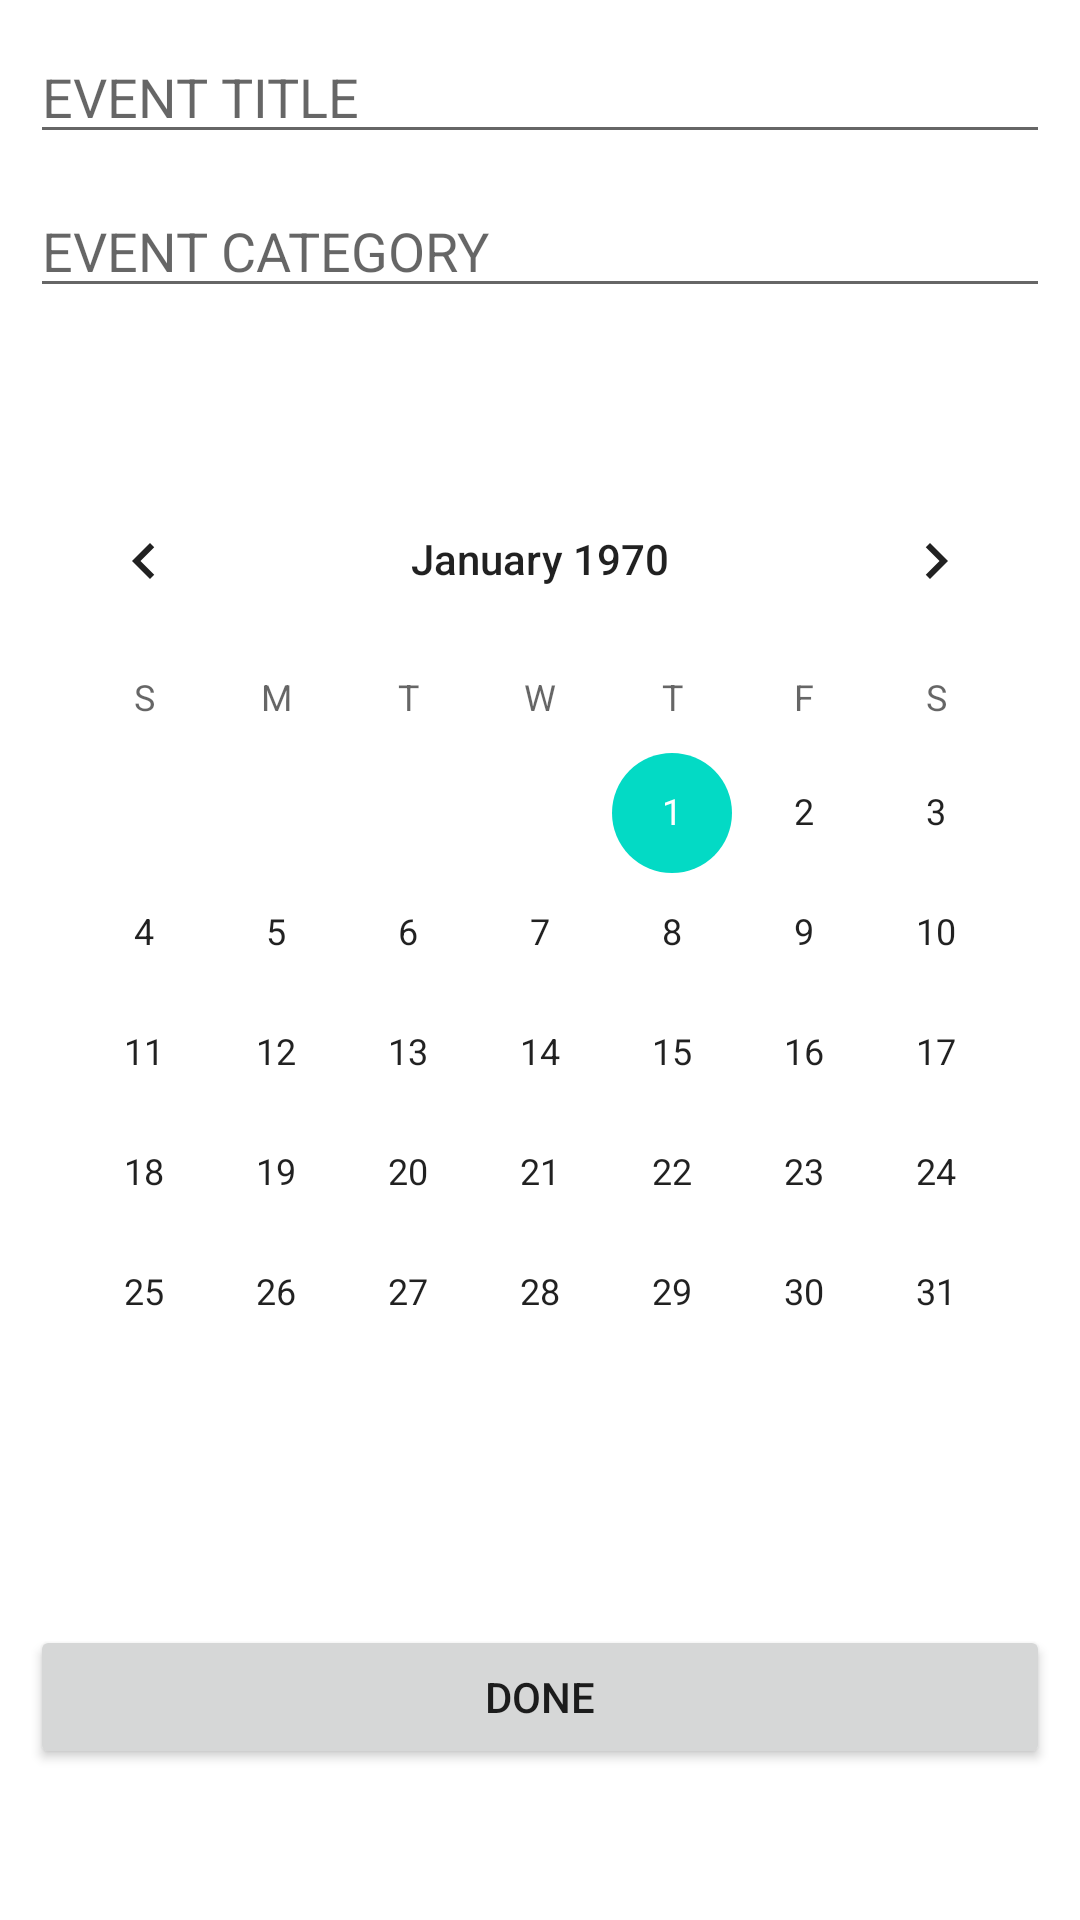

Here is an Android app screen rendered from its layout file. Give the layout XML and the strings, colors and styles it references.
<!-- AndroidManifest.xml: application theme Theme.RecyclerViewApp -->
<!-- res/layout/fragment_second.xml -->
<?xml version="1.0" encoding="utf-8"?>
<androidx.constraintlayout.widget.ConstraintLayout xmlns:android="http://schemas.android.com/apk/res/android"
    xmlns:app="http://schemas.android.com/apk/res-auto"
    xmlns:tools="http://schemas.android.com/tools"
    android:layout_width="match_parent"
    android:layout_height="match_parent"
    tools:context=".views.SecondFragment">

    <EditText
        android:id="@+id/event_title_et"
        android:layout_width="match_parent"
        android:layout_height="wrap_content"
        android:layout_margin="10dp"
        android:hint="@string/eventTitle"
        android:autofillHints=""
        android:inputType="text"
        app:layout_constraintEnd_toEndOf="parent"
        app:layout_constraintStart_toStartOf="parent"
        app:layout_constraintTop_toTopOf="parent" />

    <EditText
        android:id="@+id/event_category_et"
        android:hint="@string/eventCategory"
        android:autofillHints=""
        android:inputType="text"
        android:layout_width="match_parent"
        android:layout_height="wrap_content"
        android:layout_margin="10dp"
        app:layout_constraintEnd_toEndOf="parent"
        app:layout_constraintStart_toStartOf="parent"
        app:layout_constraintTop_toBottomOf="@+id/event_title_et" />

    <CalendarView
        android:id="@+id/event_calendar"
        android:layout_width="wrap_content"
        android:layout_height="wrap_content"
        app:layout_constraintEnd_toEndOf="parent"
        app:layout_constraintStart_toStartOf="parent"
        app:layout_constraintBottom_toTopOf="@id/done_btn"
        app:layout_constraintTop_toBottomOf="@+id/event_category_et" />

    <android.widget.Button
        android:id="@+id/done_btn"
        android:layout_width="match_parent"
        android:layout_height="wrap_content"
        android:text="@string/done"
        android:layout_marginHorizontal="10dp"
        app:layout_constraintBottom_toBottomOf="parent"
        app:layout_constraintEnd_toEndOf="parent"
        app:layout_constraintStart_toStartOf="parent"
        app:layout_constraintTop_toBottomOf="@+id/event_calendar"
        app:layout_constraintVertical_bias="1" />


</androidx.constraintlayout.widget.ConstraintLayout>
<!-- resources referenced by this layout -->
<resources>
  <string name="done">DONE</string>
  <string name="eventCategory">EVENT CATEGORY</string>
  <string name="eventTitle">EVENT TITLE</string>
  <style name="Theme.RecyclerViewApp" parent="Theme.MaterialComponents.DayNight.NoActionBar">
          
          <item name="colorPrimary">@color/purple_500</item>
          <item name="colorPrimaryVariant">@color/purple_700</item>
          <item name="colorOnPrimary">@color/white</item>
          
          <item name="colorSecondary">@color/teal_200</item>
          <item name="colorSecondaryVariant">@color/teal_700</item>
          <item name="colorOnSecondary">@color/black</item>
          
          <item name="android:statusBarColor" tools:targetApi="l">?attr/colorPrimaryVariant</item>
          
      </style>
  <!-- not gathered from this repository: default colours our renderer supplied (Android Studio template values) -->
  <color name="purple_500">#FF6200EE</color>
  <color name="purple_700">#FF3700B3</color>
  <color name="teal_200">#FF03DAC5</color>
  <color name="teal_700">#FF018786</color>
  <color name="black">#FF000000</color>
  <color name="white">#FFFFFFFF</color>
</resources>
